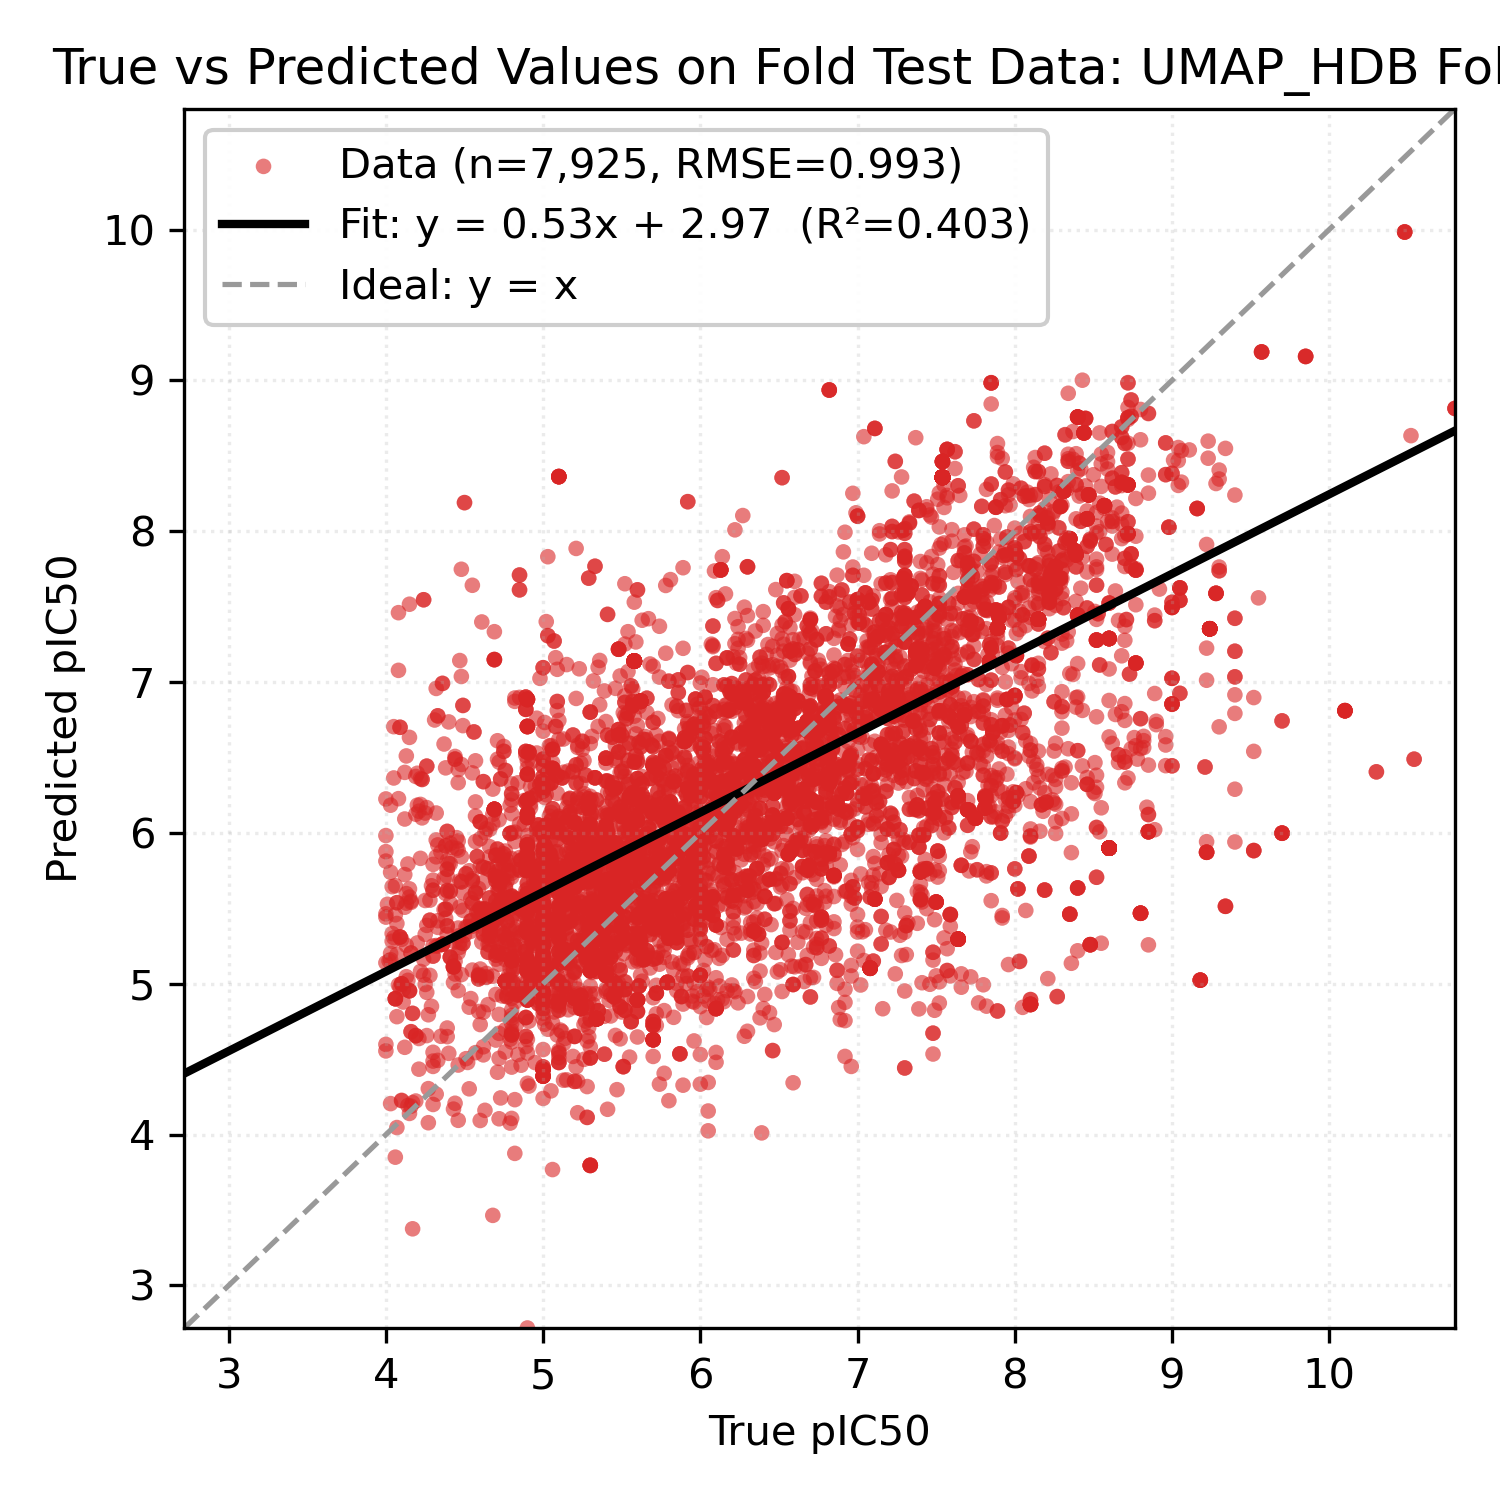

The file beside this chart, header and first rows:
Smiles, y_true, y_pred
C[C@@H]1CC[C@H]2[C@@H](C)C(=O)O[C@@H]3O[…, 7.54, 8.357
C[C@@H]1CC[C@H]2[C@@H](C)C(=O)O[C@@H]3O[…, 7.54, 8.357
C[C@@H]1CC[C@H]2[C@@H](C)C(=O)O[C@@H]3O[…, 7.54, 8.358
C[C@@H]1CC[C@H]2[C@@H](C)C(=O)O[C@@H]3O[…, 7.54, 8.357
C[C@@H]1CC[C@H]2[C@@H](C)C(=O)O[C@@H]3O[…, 7.54, 8.356
C[C@@H]1CC[C@H]2[C@@H](C)C(=O)O[C@@H]3O[…, 7.54, 8.357
C[C@@H]1CC[C@H]2[C@@H](C)C(=O)O[C@@H]3O[…, 7.54, 8.357
C[C@@H]1CC[C@H]2[C@@H](C)C(=O)O[C@@H]3O[…, 7.54, 8.357
C[C@@H]1CC[C@H]2[C@@H](C)C(=O)O[C@@H]3O[…, 7.54, 8.357
C[C@H]1C(=O)C[C@H]2[C@@H]1[C@H]1OC(=O)[C…, 6.57, 6.792
C[C@@H]1CC[C@H]2[C@@H](C)C(=O)O[C@@H]3O[…, 7.54, 8.357
C[C@@H]1CC[C@H]2[C@@H](C)C(=O)O[C@@H]3O[…, 7.54, 8.357
C[C@@H]1CC[C@H]2[C@@H](C)C(=O)O[C@@H]3O[…, 7.54, 8.357
C[C@@H]1CC[C@H]2[C@@H](C)C(=O)O[C@@H]3O[…, 7.54, 8.357
C[C@@H]1CC[C@H]2[C@@H](C)C(=O)O[C@@H]3O[…, 7.54, 8.357
C[C@@H]1CC[C@H]2[C@@H](C)C(=O)O[C@@H]3O[…, 7.54, 8.357
C[C@@H]1CC[C@H]2[C@@H](C)C(=O)O[C@@H]3O[…, 7.54, 8.356
C[C@@H]1CC[C@H]2[C@@H](C)C(=O)O[C@@H]3O[…, 7.54, 8.357
C[C@@H]1CC[C@H]2[C@@H](C)C(=O)O[C@@H]3O[…, 7.54, 8.357
C[C@@H]1CC[C@H]2[C@@H](C)C(=O)O[C@@H]3O[…, 7.54, 8.357
C[C@@H]1CC[C@H]2[C@@H](C)C(=O)O[C@@H]3O[…, 7.54, 8.356
C[C@@H]1CC[C@H]2[C@@H](C)C(=O)O[C@@H]3O[…, 7.54, 8.357
C[C@@H]1CC[C@H]2[C@@H](C)C(=O)O[C@@H]3O[…, 7.54, 8.357
C[C@@H]1CC[C@H]2[C@@H](C)C(=O)O[C@@H]3O[…, 7.54, 8.358
C[C@@H]1CCC2[C@]34OO[C@](C)(CCC13)O[C@H]…, 4.32, 6.958
C[C@@H]1CC[C@H]2[C@@H](C)C(=O)O[C@@H]3O[…, 7.54, 8.358
C[C@@H]1CC[C@H]2[C@@H](C)C(=O)O[C@@H]3O[…, 7.54, 8.356
C[C@@H]1CC[C@H]2[C@@H](C)C(=O)O[C@@H]3O[…, 7.54, 8.357
C[C@@H]1CC[C@H]2[C@@H](C)C(=O)O[C@@H]3O[…, 7.54, 8.357
C[C@@H]1CC[C@H]2[C@@H](C)C(=O)O[C@@H]3O[…, 7.54, 8.357
C[C@@H]1CC[C@H]2[C@@H](C)C(=O)O[C@@H]3O[…, 7.54, 8.357
C[C@@H]1CC[C@H]2[C@@H](C)C(=O)O[C@@H]3O[…, 7.54, 8.357
C[C@@H]1CC[C@H]2[C@@H](C)C(=O)O[C@@H]3O[…, 7.54, 8.357
C[C@@H]1CCC2[C@]34OO[C@](C)(CCC13)O[C@H]…, 4.36, 6.991
C[C@@H]1CC[C@H]2[C@@H](C)C(=O)O[C@@H]3O[…, 7.54, 8.357
C[C@@H]1CC[C@H]2[C@@H](C)C(=O)O[C@@H]3O[…, 7.54, 8.358
C[C@@H]1CC[C@H]2[C@@H](C)C(=O)O[C@@H]3O[…, 7.54, 8.357
C[C@@H]1CC[C@H]2[C@@H](C)C(=O)O[C@@H]3O[…, 7.54, 8.358
C[C@@H]1CC[C@H]2[C@@H](C)C(=O)O[C@@H]3O[…, 7.54, 8.356
C[C@@H]1CC[C@H]2[C@@H](C)C(=O)O[C@@H]3O[…, 7.54, 8.358
C[C@@H]1CC[C@H]2[C@@H](C)C(=O)O[C@@H]3O[…, 7.54, 8.357
C[C@@H]1CC[C@H]2[C@@H](C)C(=O)O[C@@H]3O[…, 7.54, 8.357
C[C@@H]1CC[C@H]2[C@@H](C)C(=O)O[C@@H]3O[…, 7.54, 8.357
C[C@@H]1CC[C@H]2[C@@H](C)C(=O)O[C@@H]3O[…, 7.54, 8.357
C[C@@H]1CC[C@H]2[C@@H](C)C(=O)O[C@@H]3O[…, 7.54, 8.357
C[C@@H]1CC[C@H]2[C@@H](C)C(=O)O[C@@H]3O[…, 7.54, 8.357
C[C@@H]1CC[C@H]2[C@@H](C)C(=O)O[C@@H]3O[…, 7.54, 8.357
C[C@@H]1CCC2[C@]34OO[C@](C)(CCC13)O[C@H]…, 4.36, 6.991
C[C@@H]1CC[C@H]2[C@@H](C)C(=O)O[C@@H]3O[…, 7.54, 8.357
C[C@@H]1CC[C@H]2[C@@H](C)C(=O)O[C@@H]3O[…, 7.54, 8.357
C[C@@H]1CC[C@H]2[C@@H](C)C(=O)O[C@@H]3O[…, 7.54, 8.357
C[C@@H]1CC[C@H]2[C@@H](C)C(=O)O[C@@H]3O[…, 7.54, 8.357
C[C@@H]1CC[C@H]2[C@@H](C)C(=O)O[C@@H]3O[…, 7.54, 8.357
C[C@@H]1CC[C@H]2[C@@H](C)C(=O)O[C@@H]3O[…, 7.54, 8.358
C[C@@H]1CC[C@H]2[C@@H](C)C(=O)O[C@@H]3O[…, 7.54, 8.357
C[C@@H]1CC[C@H]2[C@@H](C)C(=O)O[C@@H]3O[…, 7.54, 8.357
C[C@@H]1CC[C@H]2[C@@H](C)C(=O)O[C@@H]3O[…, 7.54, 8.357
C[C@@H]1CCC2C3(CC3)C(=O)O[C@@H]3O[C@@]4(…, 5.07, 7.272
C[C@@H]1CC[C@H]2[C@@H](C)C(=O)O[C@@H]3O[…, 7.54, 8.357
C[C@@H]1CC[C@H]2[C@@H](C)C(=O)O[C@@H]3O[…, 7.54, 8.357
... 7,865 more rows
